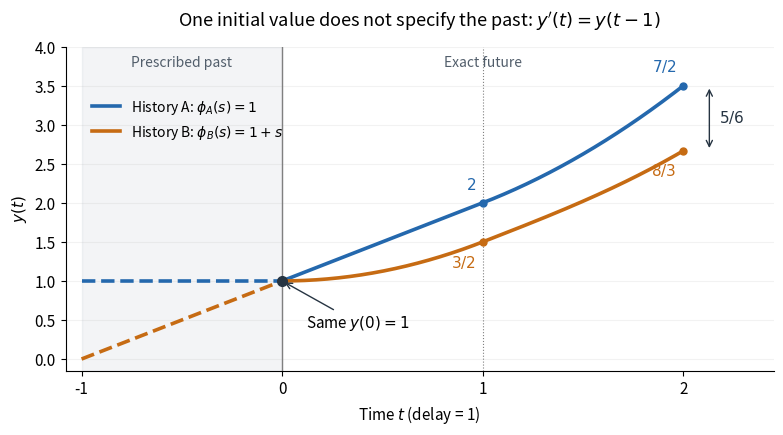

Write the Python code that produced this figure. (Note: this script raises an exception after producing the figure.)
"""Compare exact futures from two histories; Python 3.14, NumPy 2.3, Matplotlib 3.10.

Run from _media; writes delay-equation-history-comparison.png in the CWD.
"""

from pathlib import Path

import matplotlib.pyplot as plt
import numpy as np


def future_a(t):
    return 1 + t + np.maximum(t - 1, 0) ** 2 / 2


def future_b(t):
    t = np.asarray(t)
    u = t - 1
    return np.where(t <= 1, 1 + t ** 2 / 2, 1.5 + u + u ** 3 / 6)


def main():
    probes = np.array([0.2, 0.7, 1.2, 1.7])
    delayed_b = np.where(probes < 1, probes, future_b(probes - 1))
    derivative_b = np.where(probes < 1, probes, 1 + (probes - 1) ** 2 / 2)
    assert np.allclose(delayed_b, derivative_b, rtol=0, atol=1e-14)
    assert np.allclose(future_a(np.array([0, 1, 2])), [1, 2, 7 / 2])
    assert np.allclose(future_b([0, 1, 2]), [1, 3 / 2, 8 / 3])

    plt.rcParams.update({"font.size": 11, "axes.spines.top": False, "axes.spines.right": False})
    fig, ax = plt.subplots(figsize=(8, 4.5), dpi=120, facecolor="white")
    blue, orange = "#2468ad", "#c66b13"
    past, future = np.linspace(-1, 0, 161), np.linspace(0, 2, 321)
    ax.axvspan(-1, 0, color="#64748b", alpha=0.075)
    ax.plot(past, np.ones_like(past), "--", color=blue, lw=2.6)
    ax.plot(past, 1 + past, "--", color=orange, lw=2.6)
    ax.plot(future, future_a(future), color=blue, lw=2.6, label=r"History A: $\phi_A(s)=1$")
    ax.plot(future, future_b(future), color=orange, lw=2.6, label=r"History B: $\phi_B(s)=1+s$")
    ax.axvline(0, color="#808080", lw=1)
    ax.axvline(1, color="#808080", lw=0.8, ls=":")
    ax.plot(0, 1, "o", ms=7, color="#263442", zorder=5)
    ax.annotate("Same $y(0)=1$", (0, 1), xytext=(0.12, 0.4), fontsize=11,
                arrowprops={"arrowstyle": "->", "color": "#263442"})
    for t, ya, yb, la, lb in [(1, 2, 1.5, "$2$", "$3/2$"), (2, 3.5, 8 / 3, "$7/2$", "$8/3$")]:
        for value, label, color, offset in [(ya, la, blue, 10), (yb, lb, orange, -18)]:
            ax.plot(t, value, "o", color=color, ms=5)
            ax.annotate(label, (t, value), xytext=(-5, offset), textcoords="offset points", ha="right", color=color)
    ax.annotate("", (2.13, 3.5), xytext=(2.13, 8 / 3), arrowprops={"arrowstyle": "<->", "color": "#263442"})
    ax.text(2.18, 37 / 12, "$5/6$", va="center", color="#263442")
    ax.text(-0.5, 3.75, "Prescribed past", ha="center", fontsize=10, color="#525e6b")
    ax.text(1, 3.75, "Exact future", ha="center", fontsize=10, color="#525e6b")
    ax.set(xlim=(-1.08, 2.45), ylim=(-0.15, 4), xticks=[-1, 0, 1, 2],
           xlabel="Time $t$ (delay = 1)", ylabel="$y(t)$")
    ax.grid(axis="y", alpha=0.16)
    ax.legend(loc="upper left", bbox_to_anchor=(0.02, 0.88), frameon=False, fontsize=10)
    ax.set_title("One initial value does not specify the past: $y'(t)=y(t-1)$", pad=15, fontsize=13)
    fig.subplots_adjust(left=0.09, right=0.975, bottom=0.14, top=0.86)
    fig.savefig(Path(__file__).stem + ".png", facecolor="white")
    plt.close(fig)


if __name__ == "__main__":
    main()
